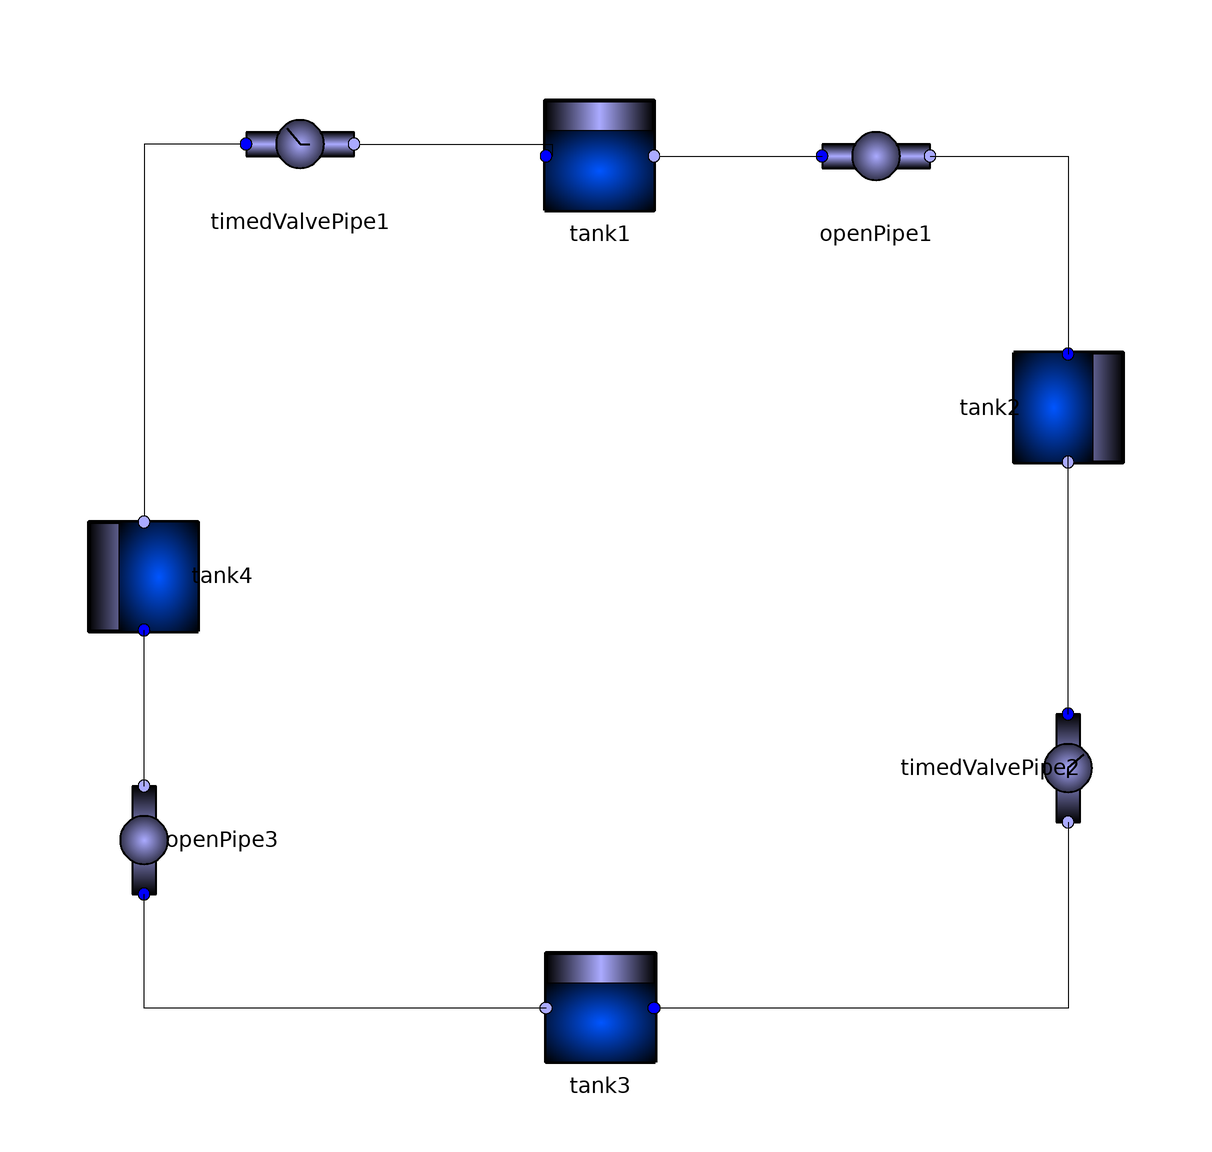

The Modelica model whose source follows is shown above as a component diagram (icons at their Placement, wires along their Line points).

model Circular
      TankSystem.Basics.Tank tank1(hStart = 10) annotation(
        Placement(visible = true, transformation(origin = {0, 76}, extent = {{-10, -10}, {10, 10}}, rotation = 0)));
      TankSystem.Basics.Tank tank2(hStart = 70) annotation(
        Placement(visible = true, transformation(origin = {78, 34}, extent = {{-10, -10}, {10, 10}}, rotation = -90)));
      TankSystem.Basics.Tank tank3(hStart = 30) annotation(
        Placement(visible = true, transformation(origin = {0, -66}, extent = {{10, -10}, {-10, 10}}, rotation = 0)));
      TankSystem.Basics.Tank tank4(hMax = 110, hStart = 110) annotation(
        Placement(visible = true, transformation(origin = {-76, 6}, extent = {{-10, -10}, {10, 10}}, rotation = 90)));
      TankSystem.Basics.OpenPipe openPipe1 annotation(
        Placement(visible = true, transformation(origin = {46, 76}, extent = {{-10, -10}, {10, 10}}, rotation = 0)));
      TankSystem.Basics.OpenPipe openPipe3 annotation(
        Placement(visible = true, transformation(origin = {-76, -38}, extent = {{-10, -10}, {10, 10}}, rotation = 90)));
  TankSystem.Basics.TimedValvePipe timedValvePipe1 annotation(
        Placement(visible = true, transformation(origin = {-50, 78}, extent = {{-10, -10}, {10, 10}}, rotation = 0)));
  TankSystem.Basics.TimedValvePipe timedValvePipe2 annotation(
        Placement(visible = true, transformation(origin = {78, -26}, extent = {{-10, -10}, {10, 10}}, rotation = -90)));
    equation
      connect(timedValvePipe2.waterFlowN, tank3.waterFlowP) annotation(
        Line(points = {{78, -35}, {78, -66}, {10, -66}}));
      connect(timedValvePipe2.waterFlowP, tank2.waterFlowN) annotation(
        Line(points = {{78, -17}, {78, 26}}));
      connect(timedValvePipe1.waterFlowP, tank4.waterFlowN) annotation(
        Line(points = {{-60, 78}, {-76, 78}, {-76, 16}, {-76, 16}}));
      connect(timedValvePipe1.waterFlowN, tank1.waterFlowP) annotation(
        Line(points = {{-40, 78}, {-8, 78}, {-8, 76}, {-8, 76}}));
      connect(openPipe1.waterFlowN, tank2.waterFlowP) annotation(
        Line(points = {{55, 76}, {78, 76}, {78, 43}}));
      connect(openPipe3.waterFlowN, tank4.waterFlowP) annotation(
        Line(points = {{-76, -29}, {-76, -3}}));
      connect(tank1.waterFlowN, openPipe1.waterFlowP) annotation(
        Line(points = {{10, 76}, {37, 76}}));
      connect(tank3.waterFlowN, openPipe3.waterFlowP) annotation(
        Line(points = {{-9, -66}, {-76, -66}, {-76, -47}}));
      annotation(
        Icon(graphics = {Rectangle(origin = {0, -1}, extent = {{-90, 91}, {90, -91}}), Ellipse(origin = {-10, 10}, extent = {{-50, 50}, {70, -70}}, endAngle = 360)}),
        Diagram(coordinateSystem(initialScale = 0.1)));
    end Circular;